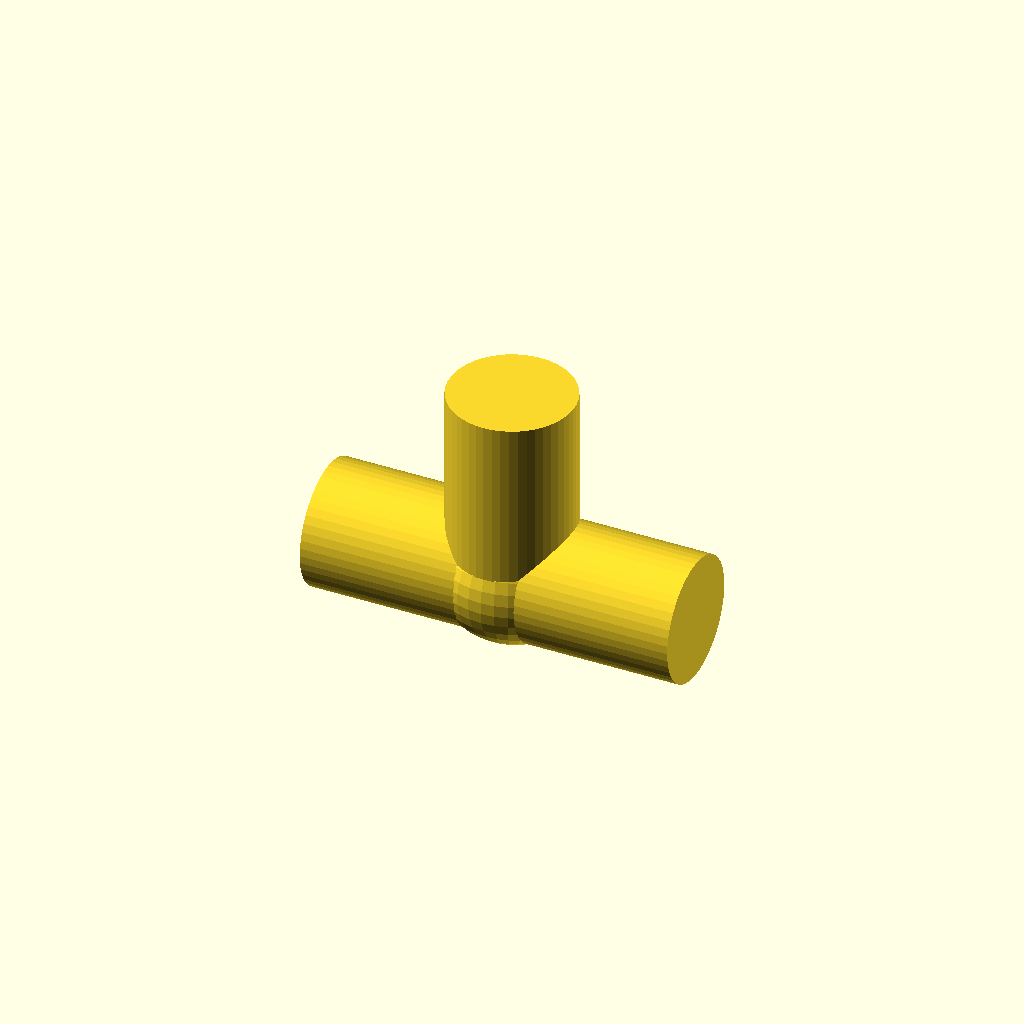
Cell 1: the model at its default parameters.
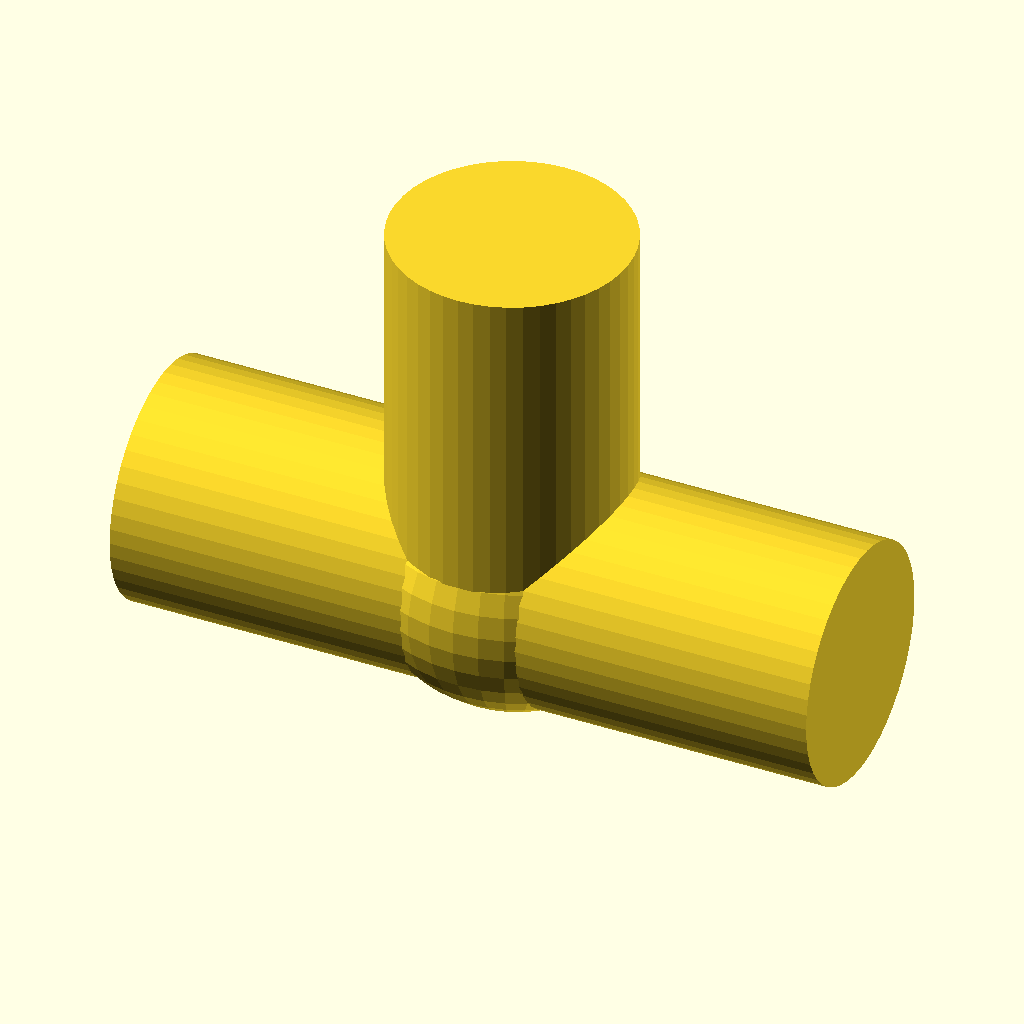
Cell 2 — size_in set to 4, the other parameters unchanged.
All cells are drawn from one camera (rotation 55°, 0°, 25°, orthographic, colour scheme Cornfield), so only the parameter changes between them.
Source of the model, packages/halofire-catalog/authoring/scad/tee_equal.scad:
// Equal-run grooved tee. Run along X, branch along +Z.
//
//   run_in:  (-L/2, 0, 0), dir (-1, 0, 0)
//   run_out: (+L/2, 0, 0), dir (+1, 0, 0)
//   branch:  (0, 0, L/2),  dir (0, 0, +1)

// @part tee_equal
// @kind fitting
// @category fitting.tee.grooved
// @display-name "Equal-Run Grooved Tee (2\")"
// @mfg victaulic
// @mfg-pn Style-20
// @price-usd 11.50
// @install-minutes 8
// @crew journeyman
// @param size_in enum[1,1.25,1.5,2,2.5,3,4] default=2 label="Size" unit="in"
// @port run_in  position=[-0.06,0,0] direction=[-1,0,0] style=grooved size_in=2 role=run_a
// @port run_out position=[0.06,0,0]  direction=[1,0,0]  style=grooved size_in=2 role=run_b
// @port branch  position=[0,0,0.06]  direction=[0,0,1]  style=grooved size_in=2 role=branch

size_in = 2;

function od_mm(nps) =
    nps ==   1  ? 33.4 :
    nps == 1.25 ? 42.2 :
    nps == 1.5  ? 48.3 :
    nps ==   2  ? 60.3 :
    nps == 2.5  ? 73.0 :
    nps ==   3  ? 88.9 :
    nps ==   4  ? 114.3 :
    nps ==   5  ? 141.3 :
    nps ==   6  ? 168.3 :
    nps ==   8  ? 219.1 :
    nps ==  10  ? 273.0 : 60.3;

od = od_mm(size_in);
run_mm    = od * 3.0;
branch_mm = od * 1.6;

union() {
    // Run (X axis)
    rotate([0, 90, 0])
        cylinder(h = run_mm, d = od, center = true, $fn = 48);
    // Branch (Z axis)
    translate([0, 0, branch_mm / 2])
        cylinder(h = branch_mm, d = od, center = true, $fn = 48);
    // Reinforcement hub
    scale([1.15, 1.05, 1.05])
        sphere(d = od * 1.05, $fn = 36);
}
Parameter table extracted from the source (name, type, default, range or options):
size_in: number, default 2
